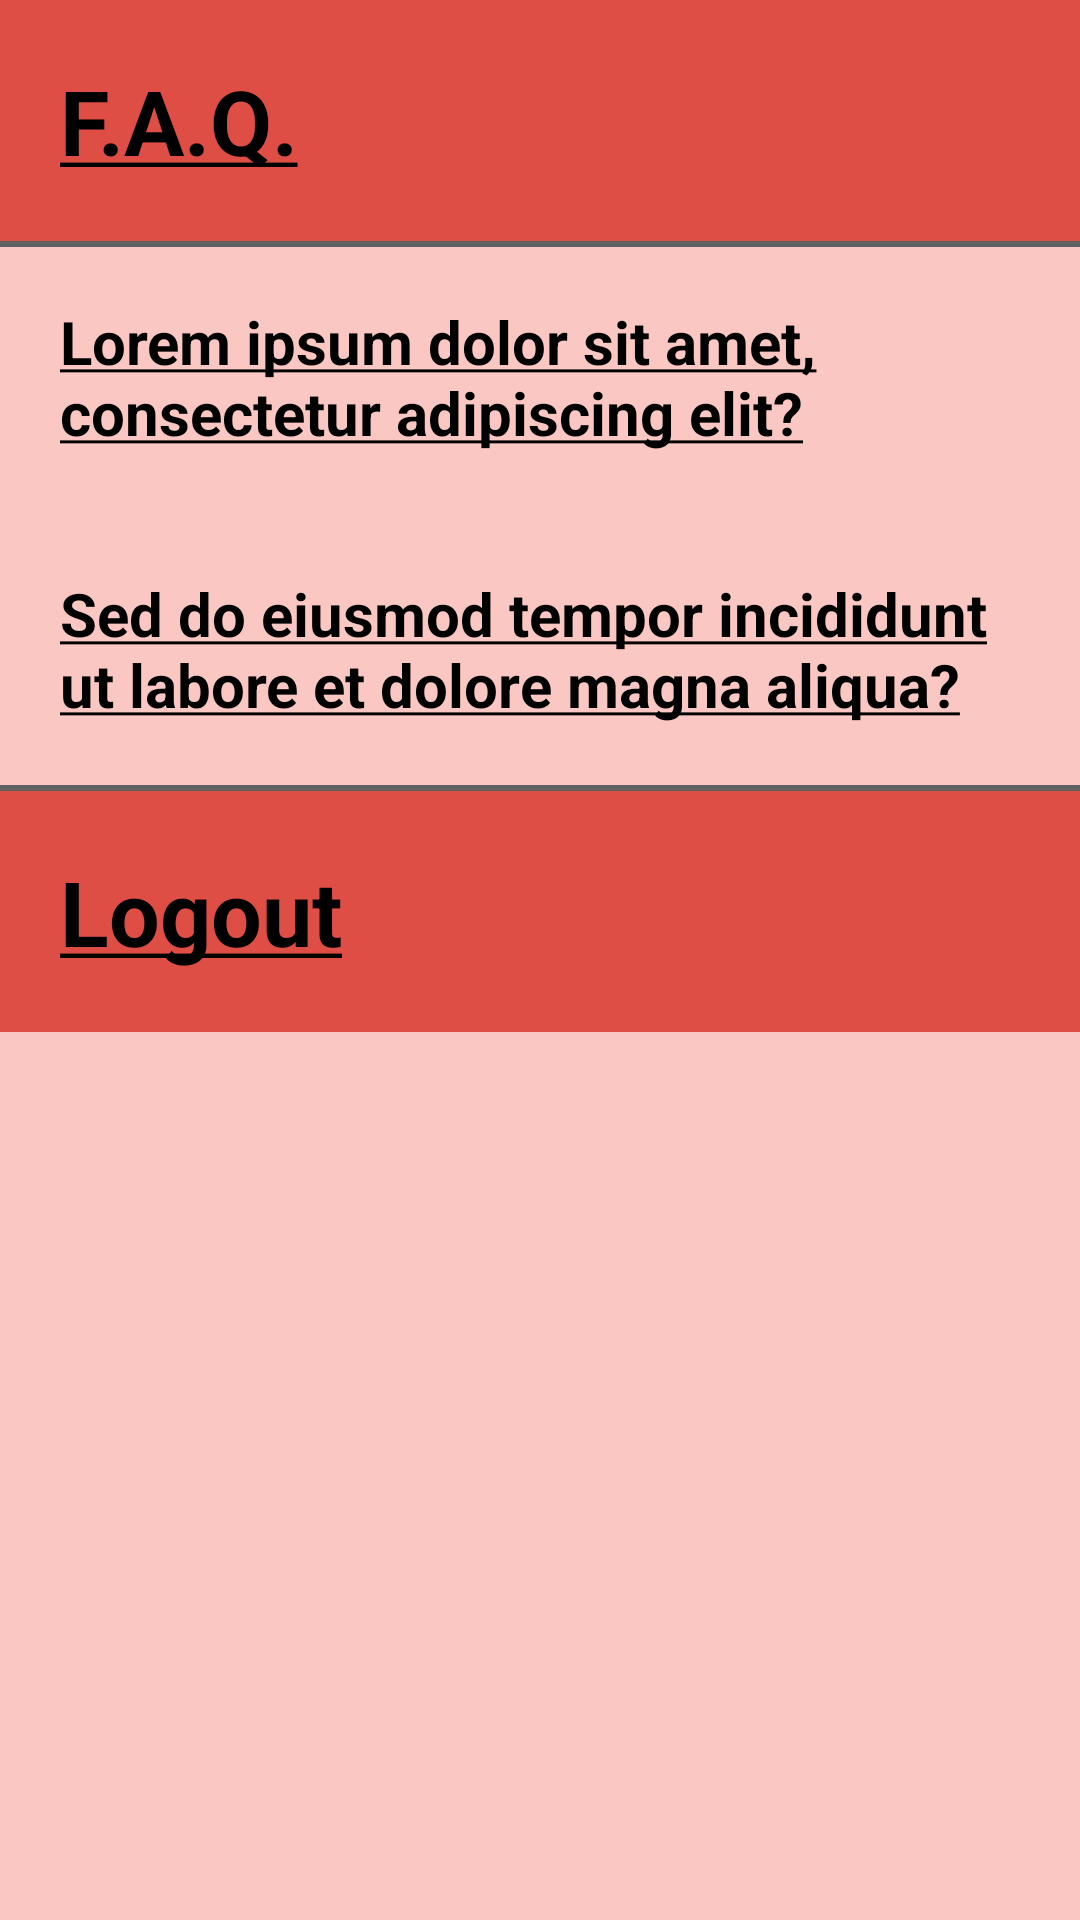

Android layout source for this screen:
<!-- AndroidManifest.xml: application theme Theme.Assessment2 -->
<!-- res/layout/fragment_setting.xml -->
<?xml version="1.0" encoding="utf-8"?>
<androidx.constraintlayout.widget.ConstraintLayout xmlns:android="http://schemas.android.com/apk/res/android"
    xmlns:app="http://schemas.android.com/apk/res-auto"
    xmlns:tools="http://schemas.android.com/tools"
    android:layout_width="match_parent"
    android:layout_height="match_parent"
    tools:context=".CheckOutFragment"
    android:orientation="vertical"
    android:weightSum="2"
    android:background="@color/light_coral_pink"
    >

            <TextView
                android:id="@+id/faqTitle"
                android:layout_width="match_parent"
                android:layout_height="wrap_content"
                app:layout_constraintStart_toStartOf="parent"
                app:layout_constraintEnd_toEndOf="parent"
                app:layout_constraintTop_toTopOf="parent"
                android:textColor="@color/black"
                android:background="@color/coral"
                android:textSize="30sp"
                android:textStyle="bold"
                android:padding="20dp"
                android:text="@string/faq"
                />
            <View
                android:id="@+id/line1"
                android:layout_width="match_parent"
                android:layout_height="2dp"
                app:layout_constraintTop_toBottomOf="@id/faqTitle"
                android:background="@color/dark_grey">
            </View>

    <TextView
        android:id="@+id/q1"
        android:layout_width="match_parent"
        android:layout_height="wrap_content"
        app:layout_constraintStart_toStartOf="@id/faqTitle"
        app:layout_constraintEnd_toEndOf="parent"
        app:layout_constraintTop_toBottomOf="@id/faqTitle"
        android:textColor="@color/black"
        android:textSize="20sp"
        android:textStyle="bold"
        android:padding="20dp"
        android:text="@string/q1"
        />
    <TextView
        android:id="@+id/q2"
        android:layout_width="match_parent"
        android:layout_height="wrap_content"
        app:layout_constraintStart_toStartOf="@id/faqTitle"
        app:layout_constraintEnd_toEndOf="parent"
        app:layout_constraintTop_toBottomOf="@id/q1"
        android:textColor="@color/black"
        android:textSize="20sp"
        android:textStyle="bold"
        android:padding="20dp"
        android:text="@string/q2"
        />

    <View
        android:id="@+id/line2"
        android:layout_width="match_parent"
        android:layout_height="2dp"
        app:layout_constraintTop_toBottomOf="@id/q2"
        android:background="@color/dark_grey">
    </View>

    <TextView
        android:id="@+id/logOut"
        android:layout_width="match_parent"
        android:layout_height="wrap_content"
        app:layout_constraintStart_toStartOf="parent"
        app:layout_constraintEnd_toEndOf="parent"
        app:layout_constraintTop_toBottomOf="@id/line2"
        android:textColor="@color/black"
        android:background="@color/coral"
        android:textSize="30sp"
        android:textStyle="bold"
        android:padding="20dp"
        android:text="@string/logOut"
        />







</androidx.constraintlayout.widget.ConstraintLayout>
<!-- resources referenced by this layout -->
<resources>
  <color name="black">#FF000000</color>
  <color name="coral">#DE4E45</color>
  <color name="dark_grey">#616161</color>
  <color name="light_coral_pink">#FBC7C2</color>
  <string name="faq"><u>F.A.Q.</u></string>
  <string name="logOut"><u>Logout</u></string>
  <string name="q1"><u>Lorem ipsum dolor sit amet, consectetur adipiscing elit?</u>  </string>
  <string name="q2"><u>Sed do eiusmod tempor incididunt ut labore et dolore magna aliqua?</u></string>
  <style name="Theme.Assessment2" parent="Base.Theme.Assessment2" />
  <style name="Base.Theme.Assessment2" parent="Theme.Material3.DayNight.NoActionBar">
          <item name="colorPrimary">@color/light_grey</item>
          
          
  
      </style>
  <color name="light_grey">#BDBDBD</color>
</resources>
